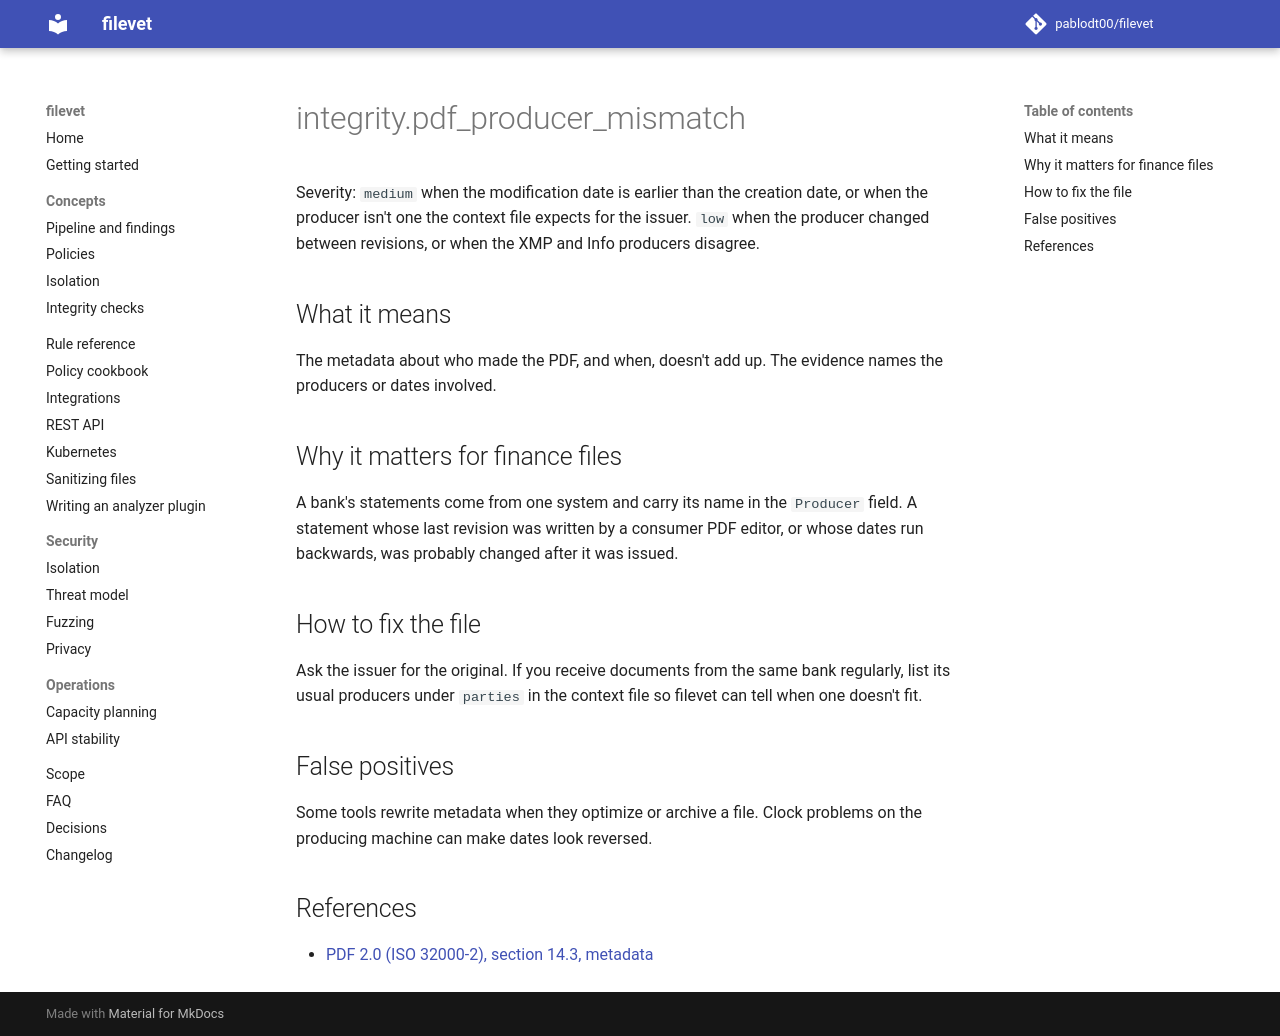

repository: pablodt00/filevet · page: 0.5/rules/integrity.pdf_producer_mismatch/index.html · generator: mkdocs

# integrity.pdf_producer_mismatch

Severity: `medium` when the modification date is earlier than the creation date, or when the producer isn't one the context file expects for the issuer. `low` when the producer changed between revisions, or when the XMP and Info producers disagree.

## What it means

The metadata about who made the PDF, and when, doesn't add up. The evidence names the producers or dates involved.

## Why it matters for finance files

A bank's statements come from one system and carry its name in the `Producer` field. A statement whose last revision was written by a consumer PDF editor, or whose dates run backwards, was probably changed after it was issued.

## How to fix the file

Ask the issuer for the original. If you receive documents from the same bank regularly, list its usual producers under `parties` in the context file so filevet can tell when one doesn't fit.

## False positives

Some tools rewrite metadata when they optimize or archive a file. Clock problems on the producing machine can make dates look reversed.

## References

- [PDF 2.0 (ISO 32000-2), section 14.3, metadata](https://www.pdfa.org/resource/iso-32000-pdf/)
